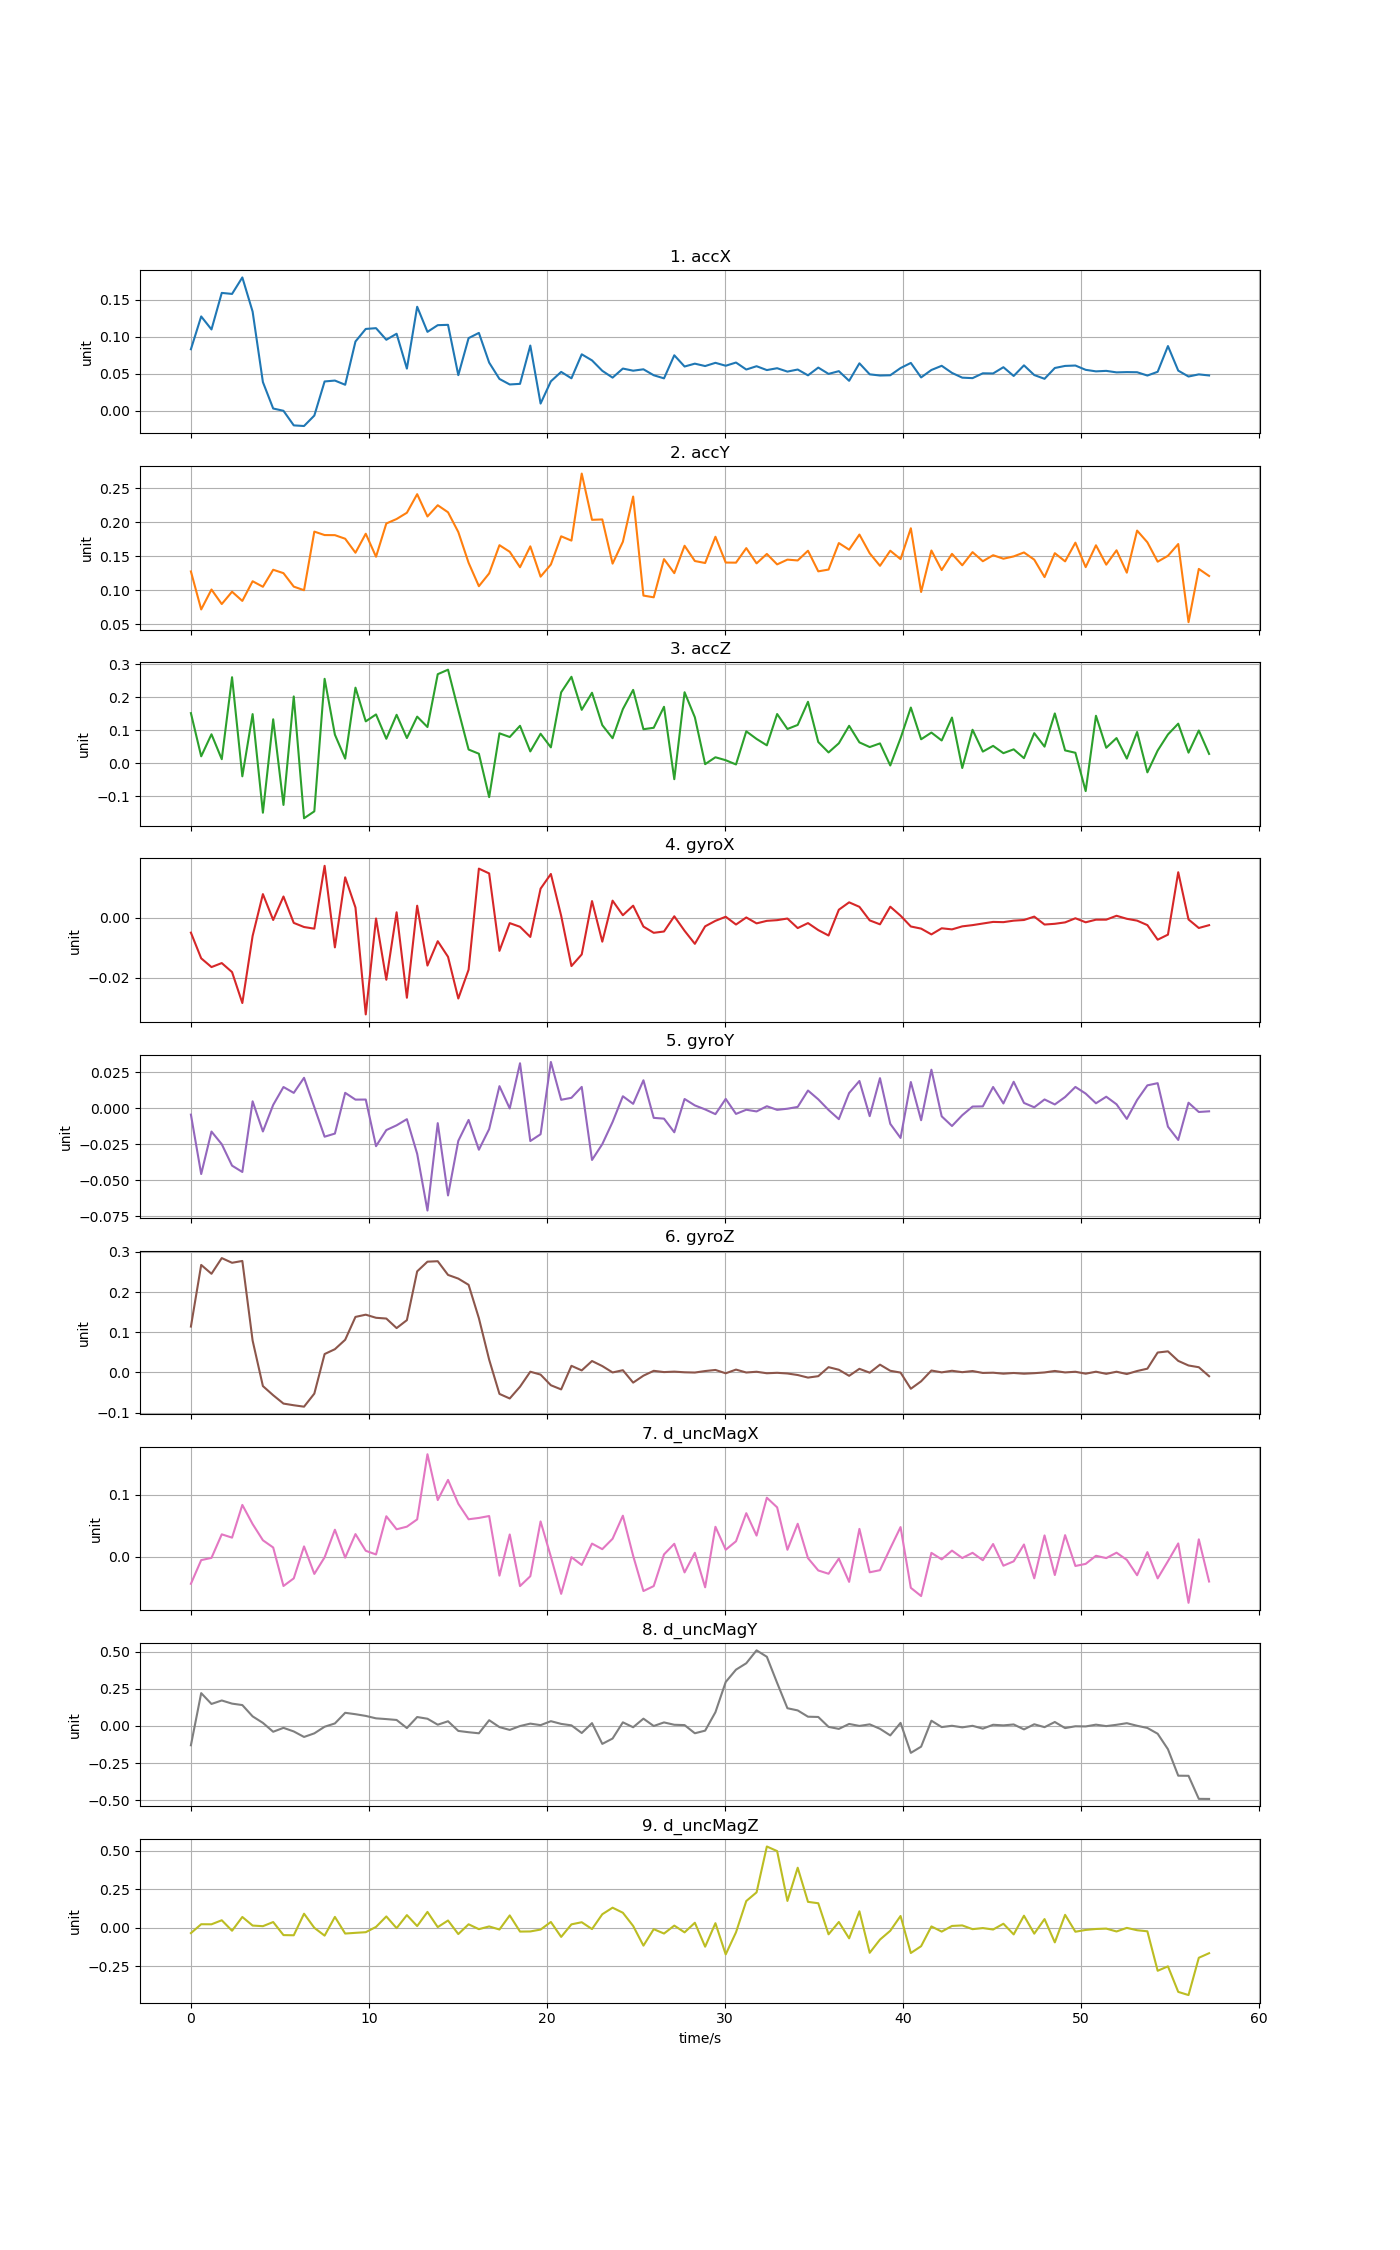

The file beside this chart, header and first rows:
time, accX, accY, accZ, gyroX, gyroY, gyroZ, d_uncMagX, d_uncMagY, d_uncMagZ
0, 0.08339, 0.1277, 0.1518, -0.005003, -0.004525, 0.1141, -0.04396, -0.1298, -0.03411
0.5776, 0.1278, 0.07176, 0.02107, -0.01358, -0.04577, 0.2676, -0.005759, 0.2209, 0.02327
1.155, 0.1101, 0.1011, 0.08781, -0.01651, -0.01627, 0.2456, -0.00213, 0.1482, 0.02281
1.733, 0.1596, 0.07971, 0.01226, -0.01517, -0.02506, 0.2846, 0.03588, 0.1716, 0.04899
2.31, 0.1582, 0.09787, 0.2607, -0.01818, -0.03993, 0.2729, 0.03053, 0.1504, -0.01886
2.888, 0.1805, 0.08432, -0.03954, -0.02852, -0.04433, 0.2775, 0.08337, 0.1406, 0.07023
3.466, 0.1343, 0.1133, 0.1489, -0.006104, 0.004709, 0.07929, 0.05248, 0.06466, 0.01465
4.043, 0.03896, 0.1052, -0.1498, 0.007871, -0.01623, -0.03401, 0.02629, 0.02077, 0.01065
4.621, 0.003215, 0.1303, 0.1332, -0.0007712, 0.002202, -0.05678, 0.01463, -0.03887, 0.03747
5.198, 0.0001476, 0.1252, -0.1263, 0.007074, 0.01462, -0.07757, -0.04755, -0.01256, -0.04709
5.776, -0.01958, 0.1054, 0.2024, -0.001745, 0.01056, -0.08173, -0.03523, -0.03677, -0.04819
6.354, -0.02044, 0.1001, -0.1667, -0.003123, 0.02102, -0.08527, 0.01638, -0.0738, 0.09129
6.931, -0.006301, 0.1865, -0.1457, -0.003674, 0.0006419, -0.05275, -0.02806, -0.04962, 8.38658e-05
7.509, 0.03981, 0.1814, 0.2558, 0.01732, -0.01985, 0.04576, -0.001177, -0.005003, -0.0506
8.086, 0.04102, 0.1812, 0.08668, -0.009923, -0.01769, 0.05782, 0.04333, 0.01707, 0.07076
8.664, 0.03534, 0.176, 0.01399, 0.01348, 0.01058, 0.08129, -0.001741, 0.08863, -0.03705
9.242, 0.09383, 0.1554, 0.229, 0.003385, 0.005881, 0.1382, 0.03628, 0.0792, -0.03243
9.819, 0.1108, 0.1833, 0.1269, -0.03232, 0.005928, 0.1438, 0.009311, 0.06773, -0.0283
10.4, 0.1119, 0.1494, 0.1479, -0.0002795, -0.02642, 0.136, 0.003352, 0.05137, 0.005871
10.97, 0.09619, 0.1984, 0.07418, -0.02073, -0.01526, 0.1341, 0.06505, 0.04634, 0.07376
11.55, 0.1043, 0.205, 0.1469, 0.001796, -0.01196, 0.1104, 0.04403, 0.04043, -0.002263
12.13, 0.05719, 0.2143, 0.07637, -0.02676, -0.007694, 0.1302, 0.04825, -0.01393, 0.08238
12.71, 0.1408, 0.2416, 0.1412, 0.003995, -0.03172, 0.2516, 0.06002, 0.06022, 0.01128
13.28, 0.1069, 0.2088, 0.1098, -0.016, -0.07109, 0.2757, 0.1652, 0.04875, 0.103
13.86, 0.1159, 0.2253, 0.2698, -0.007861, -0.01045, 0.2769, 0.09122, 0.008606, 0.004553
14.44, 0.1164, 0.215, 0.2835, -0.01308, -0.06061, 0.2428, 0.1238, 0.03167, 0.0474
15.02, 0.04835, 0.1858, 0.1609, -0.02701, -0.02272, 0.2336, 0.0852, -0.03325, -0.04047
15.6, 0.09841, 0.1405, 0.04159, -0.01739, -0.008213, 0.2181, 0.06022, -0.04205, 0.02296
16.17, 0.1055, 0.106, 0.02887, 0.01638, -0.02889, 0.1351, 0.06234, -0.0492, -0.008704
16.75, 0.06528, 0.1249, -0.1026, 0.01478, -0.01454, 0.03174, 0.06545, 0.03884, 0.008989
17.33, 0.04322, 0.1665, 0.09072, -0.01109, 0.01521, -0.05347, -0.03083, -0.007609, -0.01096
17.91, 0.03574, 0.1567, 0.0795, -0.001819, -0.0002478, -0.06489, 0.03566, -0.02644, 0.08039
18.48, 0.03658, 0.1339, 0.1135, -0.003046, 0.03114, -0.03557, -0.04765, -0.0004588, -0.02431
19.06, 0.08837, 0.1648, 0.03585, -0.006439, -0.02286, 0.001787, -0.03177, 0.01585, -0.02344
19.64, 0.009922, 0.1201, 0.0894, 0.009694, -0.01815, -0.00544, 0.05672, 0.005603, -0.01123
20.22, 0.04, 0.138, 0.04815, 0.0146, 0.03201, -0.03192, -0.0003215, 0.03227, 0.03786
20.79, 0.05274, 0.1796, 0.2149, 0.0006453, 0.005756, -0.04226, -0.06023, 0.01404, -0.05888
21.37, 0.04406, 0.1732, 0.262, -0.01617, 0.007141, 0.01644, -0.0009899, 0.004109, 0.02252
21.95, 0.07654, 0.272, 0.1619, -0.01228, 0.01471, 0.005047, -0.01362, -0.04732, 0.03621
22.53, 0.0683, 0.2038, 0.2136, 0.005547, -0.03599, 0.02842, 0.02091, 0.01915, -0.008107
23.1, 0.05423, 0.2044, 0.1155, -0.008019, -0.02501, 0.01583, 0.01194, -0.1206, 0.08791
23.68, 0.04498, 0.1393, 0.07587, 0.005687, -0.00965, -6.53232e-05, 0.02872, -0.08441, 0.1304
24.26, 0.05727, 0.1715, 0.164, 0.0008203, 0.008223, 0.00552, 0.06597, 0.02453, 0.09764
24.84, 0.05437, 0.2381, 0.2223, 0.004012, 0.002948, -0.02539, 0.00115, -0.008514, 0.01224
25.41, 0.05626, 0.0922, 0.1032, -0.002974, 0.01931, -0.008083, -0.05569, 0.04926, -0.1153
25.99, 0.04821, 0.08964, 0.1075, -0.005058, -0.006779, 0.003995, -0.04769, -0.0001436, -0.008734
26.57, 0.044, 0.1459, 0.1711, -0.004622, -0.007323, 0.0008376, 0.003452, 0.02392, -0.03697
27.15, 0.07521, 0.1252, -0.04831, 0.0004677, -0.01679, 0.001975, 0.02059, 0.008122, 0.01434
27.72, 0.06002, 0.1656, 0.2152, -0.004384, 0.006321, 0.0003491, -0.02561, 0.005925, -0.02937
28.3, 0.06388, 0.1431, 0.1393, -0.008739, 0.001861, -0.0002862, 0.006078, -0.04906, 0.03284
28.88, 0.06065, 0.1402, -0.002697, -0.002894, -0.0009211, 0.003446, -0.04965, -0.03138, -0.1221
29.46, 0.065, 0.1789, 0.01818, -0.001056, -0.004197, 0.006152, 0.04806, 0.09265, 0.03005
30.04, 0.06107, 0.1409, 0.009192, 0.0003047, 0.00638, -0.002148, 0.01098, 0.296, -0.172
30.61, 0.06539, 0.1407, -0.003626, -0.002291, -0.004036, 0.007036, 0.02466, 0.3789, -0.02905
31.19, 0.05595, 0.1621, 0.09672, 7.42608e-05, -0.001143, -0.0001919, 0.07004, 0.422, 0.1735
31.77, 0.06043, 0.1397, 0.07371, -0.001907, -0.002322, 0.001678, 0.03384, 0.5088, 0.2296
32.35, 0.0552, 0.1536, 0.05428, -0.001058, 0.001289, -0.002079, 0.095, 0.4655, 0.5266
32.92, 0.05772, 0.1381, 0.1492, -0.0008284, -0.001229, -0.0009541, 0.07943, 0.2896, 0.4966
33.5, 0.05315, 0.1452, 0.1038, -0.0002899, -0.0004377, -0.002628, 0.01093, 0.1194, 0.174
34.08, 0.05595, 0.144, 0.1161, -0.003476, 0.0008198, -0.006469, 0.05294, 0.1047, 0.3891
... 40 more rows
